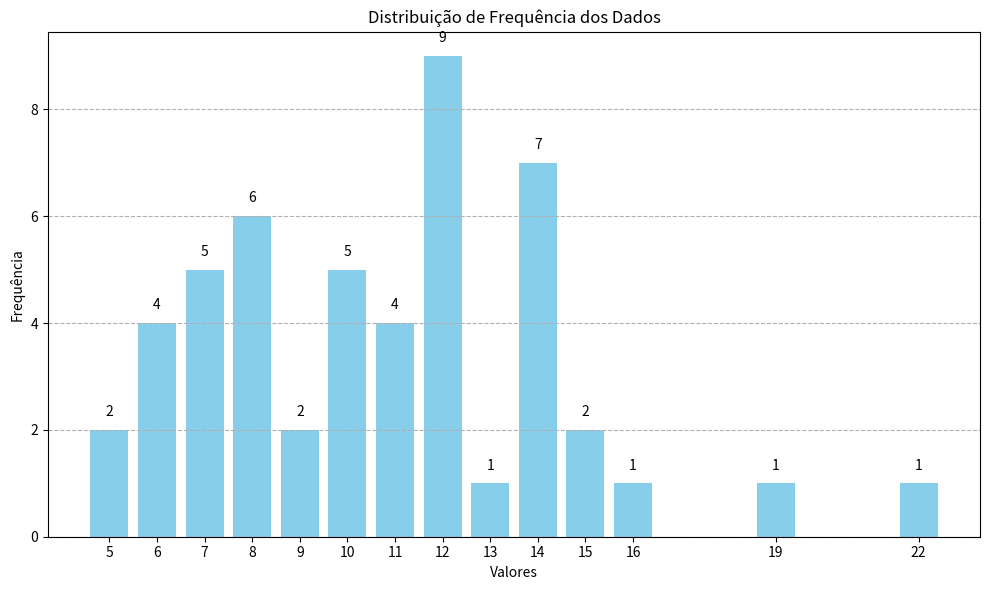

Write Python code to recreate this figure.
import matplotlib.pyplot as plt

# Preferi dizer os dados ao importar do arquivo, mas eu poderia ter importado caso fossem infinitos números
valores = [8, 7, 11, 12, 6, 13, 14, 15, 16, 5, 19, 22, 9, 10]
frequencias = [6, 5, 4, 9, 4, 1, 7, 2, 1, 2, 1, 1, 2, 5]

# DEVE criar o gráfico
plt.figure(figsize=(10, 6))  # Define o tamanho da figura
plt.bar(valores, frequencias, color='skyblue')  # Cria as barras

# Adiciona título e outras coisas
plt.xlabel('Valores')
plt.ylabel('Frequência')
plt.title('Distribuição de Frequência dos Dados')

# Personaliza o eixo x para mostrar todos os valores
plt.xticks(valores)

# Adicionando as frequências acima das barras pra deixar mais legivel
for i, freq in enumerate(frequencias):
    plt.text(valores[i], freq + 0.2, str(freq), ha='center', va='bottom')

# Exibe o gráfico
plt.grid(axis='y', linestyle='--') 
plt.tight_layout() 
plt.show()